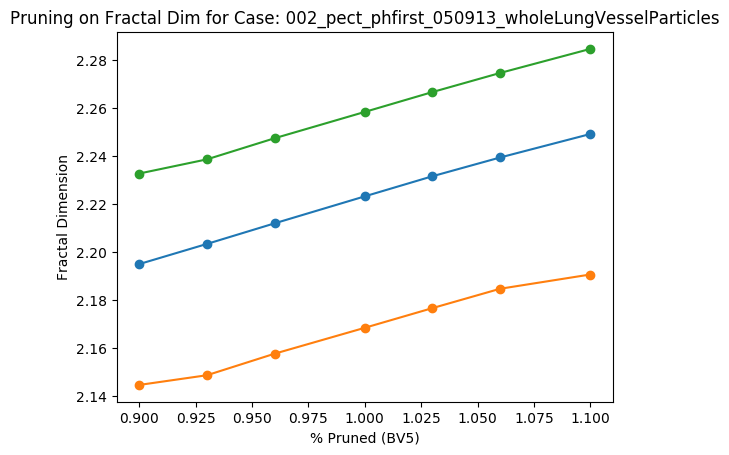

Source data for this figure (header and first rows):
Percent scale (BV5), Fractal Dimension
0.9, 2.233
0.93, 2.239
0.96, 2.248
1.0, 2.258
1.03, 2.267
1.06, 2.275
1.1, 2.285
